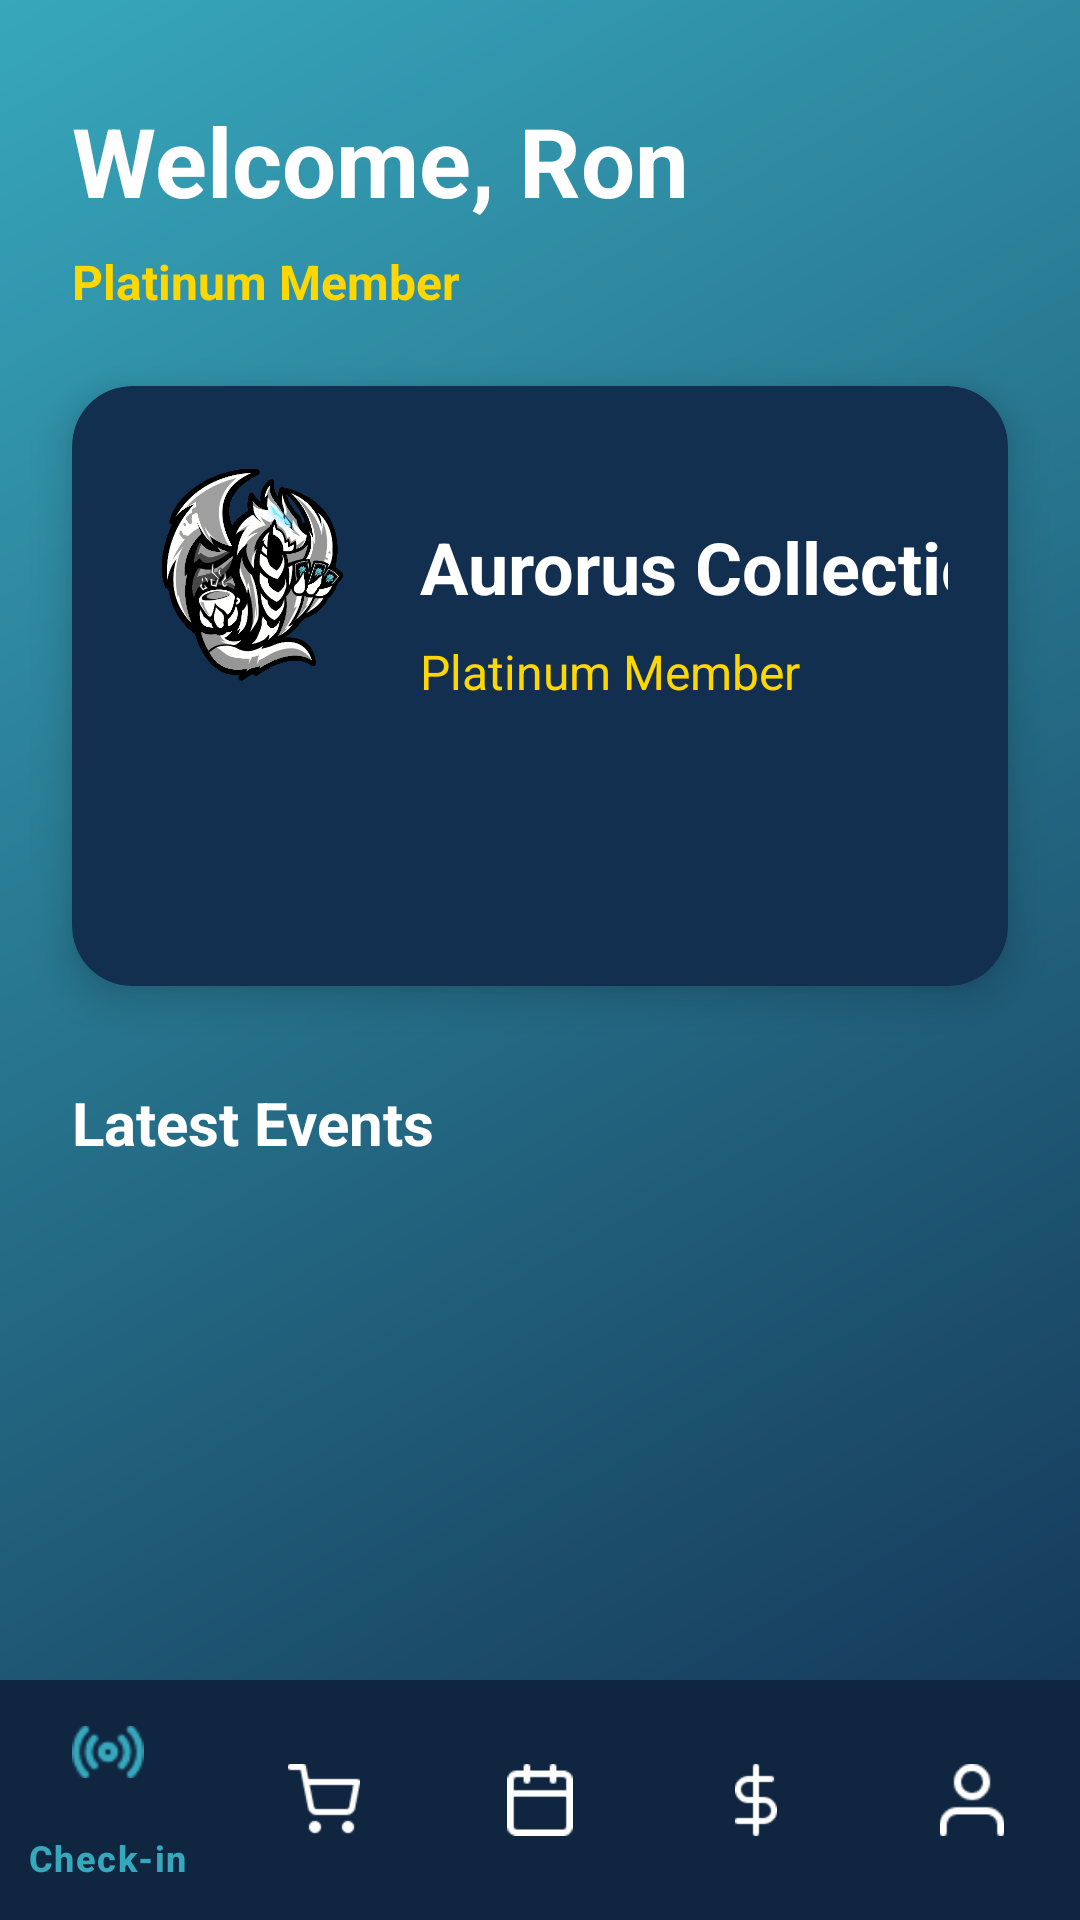

Write the Android layout XML for this screen, with the resource values it uses.
<!-- AndroidManifest.xml: application theme Theme.MyApplication -->
<!-- res/layout/activity_main.xml -->
<?xml version="1.0" encoding="utf-8"?>
<androidx.constraintlayout.widget.ConstraintLayout xmlns:android="http://schemas.android.com/apk/res/android"
    xmlns:app="http://schemas.android.com/apk/res-auto"
    xmlns:tools="http://schemas.android.com/tools"
    android:layout_width="match_parent"
    android:layout_height="match_parent"
    android:background="@drawable/modern_gradient_background"
    tools:context=".MainActivity">

    
    <androidx.core.widget.NestedScrollView
        android:id="@+id/mainScrollView"
        android:layout_width="match_parent"
        android:layout_height="0dp"
        android:fillViewport="true"
        app:layout_constraintBottom_toTopOf="@id/bottomNavigationBar"
        app:layout_constraintTop_toTopOf="parent">

        <androidx.constraintlayout.widget.ConstraintLayout
            android:layout_width="match_parent"
            android:layout_height="wrap_content"
            android:paddingBottom="24dp">

            
    <TextView
                android:id="@+id/welcomeTextView"
        android:layout_width="wrap_content"
        android:layout_height="wrap_content"
                android:layout_marginStart="24dp"
                android:layout_marginTop="32dp"
                android:text="Welcome, Ron"
                android:textColor="@android:color/white"
                android:textSize="32sp"
        android:textStyle="bold"
        app:layout_constraintStart_toStartOf="parent"
        app:layout_constraintTop_toTopOf="parent" />

            
            <TextView
                android:id="@+id/membershipStatusText"
                android:layout_width="wrap_content"
                android:layout_height="wrap_content"
                android:layout_marginStart="24dp"
                android:layout_marginTop="8dp"
                
                android:drawablePadding="8dp"
                android:drawableTint="#FFD700"
                android:text="Platinum Member"
                android:textColor="#FFD700"
                android:textSize="16sp"
                android:textStyle="bold"
                app:layout_constraintStart_toStartOf="parent"
                app:layout_constraintTop_toBottomOf="@id/welcomeTextView" />

            
            <androidx.cardview.widget.CardView
                android:id="@+id/aurorusCard"
                android:layout_width="match_parent"
                android:layout_height="200dp"
                android:layout_marginHorizontal="24dp"
                android:layout_marginTop="24dp"
                android:clickable="true"
                android:focusable="true"
                android:foreground="?android:attr/selectableItemBackground"
                app:cardBackgroundColor="@color/primary_dark"
                app:cardCornerRadius="20dp"
                app:cardElevation="8dp"
                app:layout_constraintTop_toBottomOf="@id/membershipStatusText">

                <androidx.constraintlayout.widget.ConstraintLayout
                    android:layout_width="match_parent"
                    android:layout_height="match_parent"
                    android:foreground="@drawable/platinum"
                    android:padding="20dp">

                    <ImageView
                        android:id="@+id/aurorusLogo"
                        android:layout_width="80dp"
                        android:layout_height="80dp"
                        android:src="@drawable/aurorus_logo"
                        app:layout_constraintStart_toStartOf="parent"
                        app:layout_constraintTop_toTopOf="parent" />

                    <TextView
                        android:id="@+id/aurorusTitle"
                        android:layout_width="wrap_content"
                        android:layout_height="wrap_content"
                        android:layout_marginStart="16dp"
                        android:text="Aurorus Collections"
                        android:textColor="@android:color/white"
                        android:textSize="24sp"
                        android:textStyle="bold"
                        app:layout_constraintBottom_toBottomOf="@id/aurorusLogo"
                        app:layout_constraintStart_toEndOf="@id/aurorusLogo"
                        app:layout_constraintTop_toTopOf="@id/aurorusLogo" />

                    <TextView
                        android:id="@+id/aurorusSubtitle"
                        android:layout_width="wrap_content"
                        android:layout_height="wrap_content"
                        android:layout_marginStart="16dp"
                        android:layout_marginTop="8dp"
                        android:text="Platinum Member"
                        android:textColor="#FFD700"
                        android:textSize="16sp"
                        app:layout_constraintStart_toEndOf="@id/aurorusLogo"
                        app:layout_constraintTop_toBottomOf="@id/aurorusTitle" />

                </androidx.constraintlayout.widget.ConstraintLayout>

            </androidx.cardview.widget.CardView>

            
            <LinearLayout
                android:id="@+id/eventsHeader"
                android:layout_width="wrap_content"
                android:layout_height="wrap_content"
                android:layout_marginStart="24dp"
                android:layout_marginTop="32dp"
                android:gravity="center_vertical"
                android:orientation="horizontal"
        app:layout_constraintStart_toStartOf="parent"
                app:layout_constraintTop_toBottomOf="@id/aurorusCard">

    <TextView
        android:layout_width="wrap_content"
        android:layout_height="wrap_content"
                    android:text="Latest Events"
                    android:textColor="@android:color/white"
                    android:textSize="20sp"
                    android:textStyle="bold" />

            </LinearLayout>

            <androidx.recyclerview.widget.RecyclerView
                android:id="@+id/feedRecyclerView"
                android:layout_width="match_parent"
                android:layout_height="200dp"
                android:layout_marginHorizontal="10dp"
                android:layout_marginTop="16dp"
                android:clipToPadding="false"
        app:layout_constraintEnd_toEndOf="parent"
        app:layout_constraintStart_toStartOf="parent"
                app:layout_constraintTop_toBottomOf="@id/eventsHeader"
                tools:listitem="@layout/item_horizontal_card" />

            
    <LinearLayout
                android:id="@+id/productsHeader"
        android:layout_width="wrap_content"
        android:layout_height="wrap_content"
                android:layout_marginStart="24dp"
                android:layout_marginTop="32dp"
                android:gravity="center_vertical"
        android:orientation="horizontal"
        app:layout_constraintStart_toStartOf="parent"
                app:layout_constraintTop_toBottomOf="@id/feedRecyclerView">

                <TextView
            android:layout_width="wrap_content"
            android:layout_height="wrap_content"
                    android:text="Featured Products"
                    android:textColor="@android:color/white"
                    android:textSize="20sp"
                    android:textStyle="bold" />

    </LinearLayout>

            <androidx.recyclerview.widget.RecyclerView
                android:id="@+id/productsRecyclerView"
                android:layout_width="match_parent"
                android:layout_height="200dp"
                android:layout_marginHorizontal="10dp"
                android:layout_marginTop="16dp"
                android:clipToPadding="false"
                app:layout_constraintEnd_toEndOf="parent"
                app:layout_constraintStart_toStartOf="parent"
                app:layout_constraintTop_toBottomOf="@id/productsHeader"
                tools:listitem="@layout/item_horizontal_card" />

        </androidx.constraintlayout.widget.ConstraintLayout>

    </androidx.core.widget.NestedScrollView>

    
    <com.google.android.material.bottomnavigation.BottomNavigationView
        android:id="@+id/bottomNavigationBar"
        android:layout_width="match_parent"
        android:layout_height="wrap_content"
        android:background="#102640"
        app:itemIconTint="@color/bottom_nav_item_color"
        app:itemTextColor="@color/bottom_nav_item_color"
        app:layout_constraintBottom_toBottomOf="parent"
        app:menu="@menu/bottom_navigation_menu" />

</androidx.constraintlayout.widget.ConstraintLayout>
<!-- res/layout/item_horizontal_card.xml (included above) -->
<?xml version="1.0" encoding="utf-8"?>
<com.google.android.material.card.MaterialCardView xmlns:android="http://schemas.android.com/apk/res/android"
    xmlns:app="http://schemas.android.com/apk/res-auto"
    android:layout_width="330dp"
    android:layout_height="match_parent"
    android:layout_marginStart="8dp"
    android:layout_marginEnd="8dp"
    app:cardCornerRadius="12dp"
    app:cardUseCompatPadding="true">

    <FrameLayout
        android:layout_width="match_parent"
        android:layout_height="match_parent">

        <ImageView
            android:id="@+id/cardImage"
            android:layout_width="match_parent"
            android:layout_height="match_parent"
            android:scaleType="centerCrop"
            android:contentDescription="@string/app_name" />

        
        <LinearLayout
            android:layout_width="match_parent"
            android:layout_height="wrap_content"
            android:layout_gravity="bottom"
            android:orientation="vertical"
            android:padding="12dp"
            android:background="@drawable/overlay_gradient_bottom">

            <TextView
                android:id="@+id/cardTitle"
                android:layout_width="match_parent"
                android:layout_height="wrap_content"
                android:textColor="@android:color/white"
                android:textSize="18sp"
                android:textStyle="bold"
                android:maxLines="2"
                android:ellipsize="end" />

            <TextView
                android:id="@+id/cardDescription"
                android:layout_width="match_parent"
                android:layout_height="wrap_content"
                android:layout_marginTop="4dp"
                android:textColor="#E5E7EB"
                android:textSize="14sp"
                android:maxLines="2"
                android:ellipsize="end" />
        </LinearLayout>
    </FrameLayout>

</com.google.android.material.card.MaterialCardView>
<!-- resources referenced by this layout -->
<resources>
  <color name="primary_dark">#122F4F</color>
  <!-- drawable aurorus_logo: png bitmap (drawable, 47600 bytes) -->
  <!-- drawable modern_gradient_background (drawable) -->
  <?xml version="1.0" encoding="utf-8"?>
  <shape xmlns:android="http://schemas.android.com/apk/res/android"
      android:shape="rectangle">
      <gradient
          android:angle="135"
          android:endColor="#37A7BC"
          android:startColor="#122F4F"
          android:type="linear" />
  </shape>
  <!-- drawable overlay_gradient_bottom (drawable) -->
  <?xml version="1.0" encoding="utf-8"?>
  <shape xmlns:android="http://schemas.android.com/apk/res/android" android:shape="rectangle">
      <gradient
          android:startColor="#00000000"
          android:endColor="#B3000000"
          android:angle="270"/>
  </shape>
  <string name="app_name">Aurorus Connect</string>
  <style name="Theme.MyApplication" parent="Base.Theme.MyApplication" />
  <style name="Base.Theme.MyApplication" parent="Theme.Material3.DayNight.NoActionBar">
          
          <item name="colorPrimary">#122F4F</item>
          <item name="colorPrimaryContainer">#122F4F</item>
          <item name="colorOnPrimary">@android:color/white</item>
          <item name="colorOnPrimaryContainer">@android:color/white</item>
          
          
          <item name="buttonStyle">@style/CustomButtonStyle</item>
          <item name="materialButtonStyle">@style/CustomButtonStyle</item>
      </style>
  <style name="CustomButtonStyle" parent="Widget.Material3.Button">
          <item name="backgroundTint">#122F4F</item>
          <item name="android:textColor">@android:color/white</item>
          <item name="android:textAllCaps">false</item>
          <item name="android:padding">16dp</item>
          <item name="cornerRadius">8dp</item>
          <item name="android:textAppearance">@style/TextAppearance.MaterialComponents.Button</item>
      </style>
</resources>
